Run: headless pygame with SDL's dummy video driver; simulated clock (each Clock.tick advances the game by its frame time, no real sleeping); random seed 0; keys injected as events and as key.get_pressed() state; mouse plan: one left click at the window centre at the start of phase 2, then a move to the lower-right quarter at the start of phase 3.
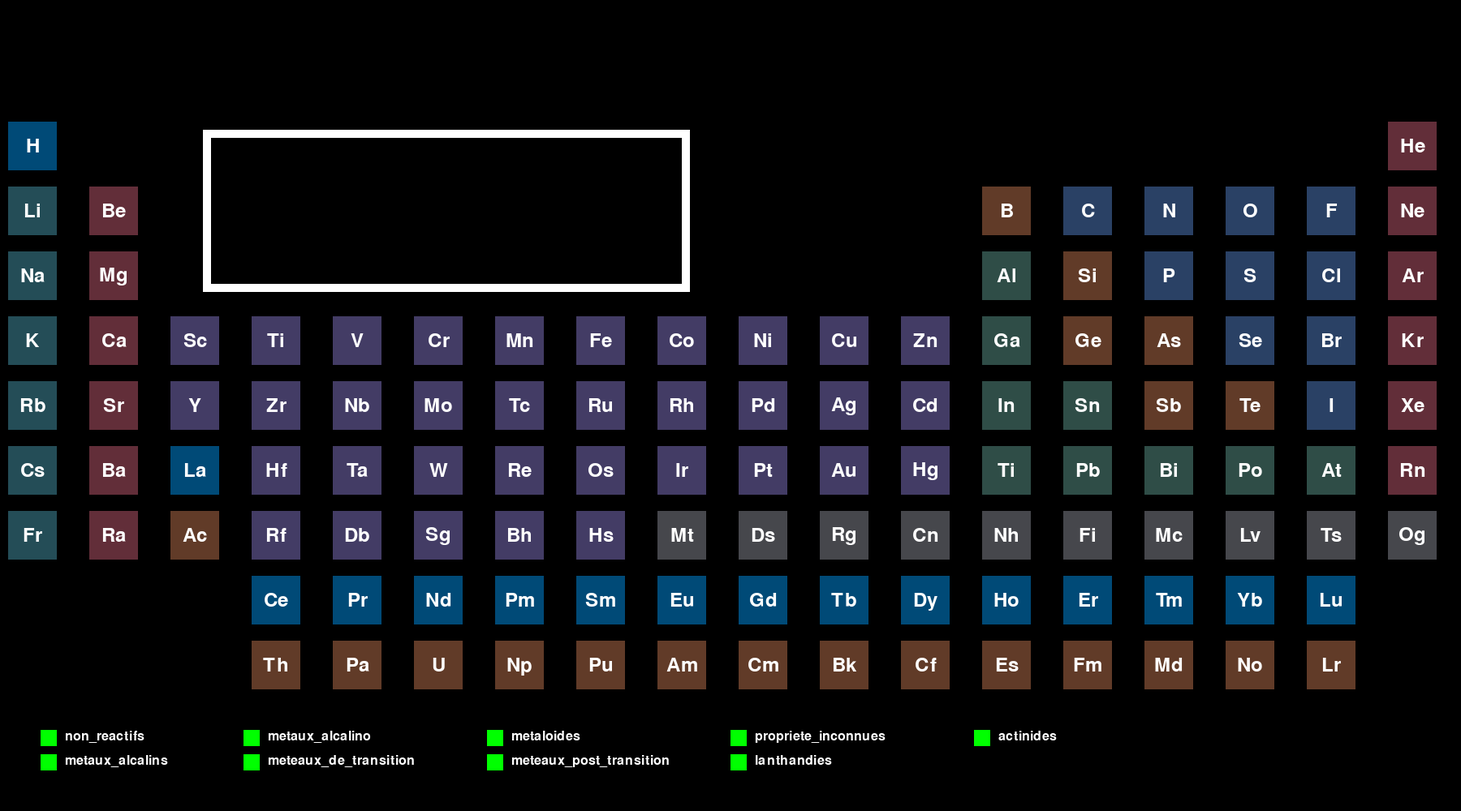
Frame 1 of 4 · flips 1–60 · no input
Frame 2 of 4 · flips 61–180 · clicked the window centre · tapped SPACE, RETURN · held RIGHT (→), D · screen unchanged from frame 1, image omitted
Frame 3 of 4 · flips 181–300 · moved the mouse to the lower-right quarter · held DOWN (↓), S · screen unchanged from frame 2, image omitted
Frame 4 of 4 · flips 301–420 · held LEFT (←), A, UP (↑), W · screen unchanged from frame 3, image omitted

The pygame program that drew these frames:

import pygame
from sys import exit

pygame.init()
screen = pygame.display.set_mode((1800,1000))
pygame.display.set_caption('Tableau Périodique')
font = pygame.font.Font(None, 36)

bleu_nuit = (36, 77, 87)
bourgogne = (98, 46, 57)
bleu_indigo = (63, 57, 95)
bleu_cobalt = (0, 74, 119)
marron_cafe = (82, 62, 27)
gris_ardois = (70, 71, 76)
rouge_brique = (97, 59, 40)
dark_green = (47, 77, 71)
purple = (67, 60, 101)
black = (0,0,0)
bleu_acier = (42, 65, 101)
white = (255,255,255)
marron_rougeatre = (97,59,40)


#CheckBox
checked = False


rectangle = pygame.Rect(250,160,600,200)
rectangle_1 = pygame.Rect(260,170,580,180)

rectangles = [
    (250,160,600,200),
    (260,170,580,180)
]



non_reactifs = {
    (0, 0): "H",(13, 1): "C", (14, 1): "N", (15, 1): "O", (16, 1): "F",
    (14, 2): "P", (15, 2): "S", (16, 2): "Cl",(15, 3): "Se",
    (16, 3): "Br",(16, 4): "I"
}

metaux_alcalin = {
    (0, 1): "Li",(0, 2): "Na",(0, 3): "K",
    (0, 4): "Rb",(0,5) : "Cs",(0,6) : "Fr"
}
metaux_alcalino = {
    (1, 1): "Be",(1, 2): "Mg",(1, 3): "Ca",
    (1, 4): "Sr", (1,5) : "Ba", (1,6) : "Ra"
}

meteaux_de_transition = {
    (2, 3): "Sc", (3, 3): "Ti", (4, 3): "V", (5, 3): "Cr", (6, 3): "Mn", (7, 3): "Fe",
    (8, 3): "Co", (9, 3): "Ni", (10, 3): "Cu", (11, 3): "Zn",(2, 4): "Y", (3, 4): "Zr",
    (4, 4): "Nb", (5, 4): "Mo", (6, 4): "Tc", (7, 4): "Ru",(8, 4): "Rh", (9, 4): "Pd",
    (10, 4): "Ag", (11, 4): "Cd",(3,5) : "Hf" , (4,5) : "Ta" , (5,5) : "W",(6,5) : "Re",
    (7,5) : "Os" , (8,5) : "Ir" , (9,5) : "Pt", (10,5) : "Au" , (11,5) : "Hg" ,
    (3,6) : "Rf" , (4,6) : "Db" , (5,6) : "Sg",(6,6) : "Bh", (7,6) : "Hs" ,
}

metaloide = {
    (12, 1): "B",(13, 2): "Si",(13, 3): "Ge", (14, 3): "As",
    (14,4): "Sb", (15, 4): "Te"
}

meteaux_post_transition = {
    (12, 2): "Al",(12, 3): "Ga",(12, 4): "In", (13, 4): "Sn",
    (12,5) : "Ti" , (13,5) : "Pb",
    (14,5) : "Bi", (15,5) : "Po" , (16,5) : "At" ,
}

propriete_inconnue = {
    (8,6) : "Mt" , (9,6) : "Ds", (10,6) : "Rg" , (11,6) : "Cn" ,
    (12,6) : "Nh" , (13,6) : "Fi",(14,6) : "Mc", (15,6) : "Lv" ,
    (16,6) : "Ts" , (17,6) : "Og"
}

lanthandie = {
    (3,7) : "Ce", (4,7) : "Pr" , (5,7) : "Nd" , (6,7) : "Pm",
    (7,7) : "Sm" , (8,7) : "Eu" , (9,7) : "Gd" , (10,7) : "Tb",
    (11,7) : "Dy", (12,7) : "Ho" , (13,7) : "Er" , (14,7) : "Tm",
    (15,7): "Yb", (16,7) : "Lu",
}

actinide = {
    (2,6) : "Ac",(3,8) : "Th", (4,8) : "Pa" , (5,8) : "U" ,
    (6,8) : "Np", (7,8) : "Pu" , (8,8) : "Am" , (9,8) : "Cm" , (10,8) : "Bk",
    (11,8) : "Cf", (12,8) : "Es" , (13,8) : "Fm" , (14,8) : "Md", (15,8): "No", (16,8) : "Lr"
}

element_chimiques = {
    (0, 0): ["H", "1", "Hydrogène", "1.0078"],
    (17, 0): ["He", "2", "Hélium", "4.0026"],
    (0, 1): ["Li", "3", "Lithium", "6.941"],
    (1, 1): ["Be", "4", "Béryllium", "9.0122"],
    (12, 1): ["B", "5", "Bore", "10.81"],
    (13, 1): ["C", "6", "Carbone", "12.011"],
    (14, 1): ["N", "7", "Azote", "14.007"],
    (15, 1): ["O", "8", "Oxygène", "15.999"],
    (16, 1): ["F", "9", "Fluor", "18.998"],
    (17, 1): ["Ne", "10", "Néon", "20.180"],
    (0, 2): ["Na", "11", "Sodium", "22.990"],
    (1, 2): ["Mg", "12", "Magnésium", "24.305"],
    (12, 2): ["Al", "13", "Aluminium", "26.982"],
    (13, 2): ["Si", "14", "Silicium", "28.085"],
    (14, 2): ["P", "15", "Phosphore", "30.974"],
    (15, 2): ["S", "16", "Soufre", "32.06"],
    (16, 2): ["Cl", "17", "Chlore", "35.45"],
    (17, 2): ["Ar", "18", "Argon", "39.948"],
    (0, 3): ["K", "19", "Potassium", "39.098"],
    (1, 3): ["Ca", "20", "Calcium", "40.078"],
    (2, 3): ["Sc", "21", "Scandium", "44.956"],
    (3, 3): ["Ti", "22", "Titane", "47.867"],
    (4, 3): ["V", "23", "Vanadium", "50.942"],
    (5, 3): ["Cr", "24", "Chrome", "51.996"],
    (6, 3): ["Mn", "25", "Manganèse", "54.938"],
    (7, 3): ["Fe", "26", "Fer", "55.845"],
    (8, 3): ["Co", "27", "Cobalt", "58.933"],
    (9, 3): ["Ni", "28", "Nickel", "58.693"],
    (10, 3): ["Cu", "29", "Cuivre", "63.546"],
    (11, 3): ["Zn", "30", "Zinc", "65.38"],
    (12, 3): ["Ga", "31", "Gallium", "69.723"],
    (13, 3): ["Ge", "32", "Germanium", "72.630"],
    (14, 3): ["As", "33", "Arsenic", "74.922"],
    (15, 3): ["Se", "34", "Sélénium", "78.971"],
    (16, 3): ["Br", "35", "Brome", "79.904"],
    (17, 3): ["Kr", "36", "Krypton", "83.798"],
    (0, 4): ["Rb", "37", "Rubidium", "85.468"],
    (1, 4): ["Sr", "38", "Strontium", "87.62"],
    (2, 4): ["Y", "39", "Yttrium", "88.906"],
    (3, 4): ["Zr", "40", "Zirconium", "91.224"],
    (4, 4): ["Nb", "41", "Niobium", "92.906"],
    (5, 4): ["Mo", "42", "Molybdène", "95.95"],
    (6, 4): ["Tc", "43", "Technétium", "98"],
    (7, 4): ["Ru", "44", "Ruthénium", "101.07"],
    (8, 4): ["Rh", "45", "Rhodium", "102.91"],
    (9, 4): ["Pd", "46", "Palladium", "106.42"],
    (10, 4): ["Ag", "47", "Argent", "107.87"],
    (11, 4): ["Cd", "48", "Cadmium", "112.41"],
    (12, 4): ["In", "49", "Indium", "114.82"],
    (13, 4): ["Sn", "50", "Étain", "118.71"],
    (14, 4): ["Sb", "51", "Antimoine", "121.76"],
    (15, 4): ["Te", "52", "Tellure", "127.60"],
    (16, 4): ["I", "53", "Iode", "126.90"],
    (17, 4): ["Xe", "54", "Xénon", "131.29"],
    (0, 5): ["Cs", "55", "Césium", "132.91"],
    (1, 5): ["Ba", "56", "Baryum", "137.33"],
    (2, 5): ["La", "57", "Lanthane", "138.91"],
    (3, 5): ["Hf", "72", "Hafnium", "178.49"],
    (4, 5): ["Ta", "73", "Tantale", "180.95"],
    (5, 5): ["W", "74", "Tungstène", "183.84"],
    (6, 5): ["Re", "75", "Rhénium", "186.21"],
    (7, 5): ["Os", "76", "Osmium", "190.23"],
    (8, 5): ["Ir", "77", "Iridium", "192.22"],
    (9, 5): ["Pt", "78", "Platine", "195.08"],
    (10, 5): ["Au", "79", "Or", "196.97"],
    (11, 5): ["Hg", "80", "Mercure", "200.59"],
    (12, 5): ["Ti", "81", "Thallium", "204.38"],
    (13, 5): ["Pb", "82", "Plomb", "207.2"],
    (14, 5): ["Bi", "83", "Bismuth", "208.98"],
    (15, 5): ["Po", "84", "Polonium", "209"],
    (16, 5): ["At", "85", "Astate", "210"],
    (17, 5): ["Rn", "86", "Radon", "222"],
    (0, 6): ["Fr", "87", "Francium", "223"],
    (1, 6): ["Ra", "88", "Radium", "226"],
    (2, 6): ["Ac", "89", "Actinium", "227"],
    (3, 6): ["Rf", "104", "Rutherfordium", "267"],
    (4, 6): ["Db", "105", "Dubnium", "270"],
    (5, 6): ["Sg", "106", "Seaborgium", "271"],
    (6, 6): ["Bh", "107", "Bohrium", "270"],
    (7, 6): ["Hs", "108", "Hassium", "277"],
    (8, 6): ["Mt", "109", "Meitnerium", "276"],
    (9, 6): ["Ds", "110", "Darmstadtium", "281"],
    (10, 6): ["Rg", "111", "Roentgenium", "280"],
    (11, 6): ["Cn", "112", "Copernicium", "285"],
    (12, 6): ["Nh", "113", "Nihonium", "284"],
    (13, 6): ["Fi", "114", "Flerovium", "289"],
    (14, 6): ["Mc", "115", "Moscovium", "288"],
    (15, 6): ["Lv", "116", "Livermorium", "293"],
    (16, 6): ["Ts", "117", "Tennessine", "294"],
    (17, 6): ["Og", "118", "Oganesson", "294"],
    (3, 7): ["Ce", "58", "Cérium", "140.12"],
    (4, 7): ["Pr", "59", "Praséodyme", "140.91"],
    (5, 7): ["Nd", "60", "Néodyme", "144.24"],
    (6, 7): ["Pm", "61", "Prométhium", "145"],
    (7, 7): ["Sm", "62", "Samarium", "150.36"],
    (8, 7): ["Eu", "63", "Europium", "151.96"],
    (9, 7): ["Gd", "64", "Gadolinium", "157.25"],
    (10, 7): ["Tb", "65", "Terbium", "158.93"],
    (11, 7): ["Dy", "66", "Dysprosium", "162.50"],
    (12, 7): ["Ho", "67", "Holmium", "164.93"],
    (13, 7): ["Er", "68", "Erbium", "167.26"],
    (14, 7): ["Tm", "69", "Thulium", "168.93"],
    (15, 7): ["Yb", "70", "Ytterbium", "173.04"],
    (16, 7): ["Lu", "71", "Lutécium", "174.97"],
    (3, 8): ["Th", "90", "Thorium", "232.04"],
    (4, 8): ["Pa", "91", "Protactinium", "231.04"],
    (5, 8): ["U", "92", "Uranium", "238.03"],
    (6, 8): ["Np", "93", "Neptunium", "237"],
    (7, 8): ["Pu", "94", "Plutonium", "244"],
    (8, 8): ["Am", "95", "Américium", "243"],
    (9, 8): ["Cm", "96", "Curium", "247"],
    (10, 8): ["Bk", "97", "Berkélium", "247"],
    (11, 8): ["Cf", "98", "Californium", "251"],
    (12, 8): ["Es", "99", "Einsteinium", "252"],
    (13, 8): ["Fm", "100", "Fermium", "257"],
    (14, 8): ["Md", "101", "Mendélévium", "258"],
    (15, 8): ["No", "102", "Nobélium", "259"],
    (16, 8): ["Lr", "103", "Lawrencium", "262"],
}




def dessine_tableau():
    for i in range(18):
        for j in range(9):
            if i in [1,2,3,4,5,6,7,8,9,10,11,12,13,14,15,16] and j in [0]:
                pygame.draw.rect(screen, black,(10 + i * 100, 150 + j * 80, 60, 60))
            elif i in [0] and j in [0] or i in [3,4,5,6,7,8,9,10,11,12,13,14,15,16] and j in [7] :
                pygame.draw.rect(screen, bleu_cobalt, (10 + i * 100, 150 + j * 80, 60, 60))
            elif i in [2,3,4,5,6,7,8,9,10,11] and j in [0,1,2] or i in [0,1,2,17] and j in [7,8]:
                pygame.draw.rect(screen, black, (10 + i * 100, 150 + j * 80, 60, 60))
            elif i in [13,14,15,16] and j in [1] or i in [14,15,16] and j in [2] or i in [15,16] and j in [3] or i in [16] and j in [4]:
                pygame.draw.rect(screen, bleu_acier, (10 + i * 100, 150 + j * 80, 60, 60))
            elif i in [0] and j in [1,2,3,4,5,6]:
                pygame.draw.rect(screen, bleu_nuit, (10 + i * 100, 150 + j * 80, 60, 60))
            elif i in [1] and j in [1,2,3,4,5,6] or i in [17] and j in [0,1,2,3,4,5]:
                pygame.draw.rect(screen, bourgogne, (10 + i * 100, 150 + j * 80, 60, 60))
            elif i in [2,3,4,5,6,7,8,9,10,11] and j in [3,4] or  i in [3,4,5,6,7,8,9,10,11] and j in [5] or  i in [3,4,5,6,7] and j in [6]:
                pygame.draw.rect(screen, purple, (10 + i * 100, 150 + j * 80, 60, 60))
            elif i in [2] and j in [5]:
                pygame.draw.rect(screen, bleu_cobalt, (10 + i * 100, 150 + j * 80, 60, 60))
            elif i in [7,8,9,10,11,12,13,14,15,16,17] and j in [6]:
                pygame.draw.rect(screen, gris_ardois, (10 + i * 100, 150 + j * 80, 60, 60))
            elif i in [12] and j in [2,3,4,5] or i in [13] and j in [4,5] or i in [13,14,15,16] and j in [5]:
                pygame.draw.rect(screen, dark_green, (10 + i * 100, 150 + j * 80, 60, 60))
            else:
                pygame.draw.rect(screen, marron_rougeatre, (10 + i * 100, 150 + j * 80, 60, 60))



            if (i, j) in element_chimiques:
                elm_chimique = element_chimiques[(i, j)][0]
            else:
                elm_chimique = ""

            text_surface = font.render(elm_chimique, True, (255, 255, 255))

            text_rect = text_surface.get_rect()
            text_rect.center = (10 + i * 100 + 30, 150 + j * 80 + 30)

            screen.blit(text_surface, text_rect)


            
def presition_element():
    pygame.draw.rect(screen,white,rectangle,)
    pygame.draw.rect(screen,black, rectangle_1)

def non_reactif(check_states):
    for i in range(18):
        for j in range(9):
            if (i,j) in non_reactifs:
                if not check_states:
                    pygame.draw.rect(screen, black, (10 + i * 100, 150 + j * 80, 60, 60))

def metaux_alcalins(check_states):
    for i in range(18):
        for j in range(9):
            if (i,j) in metaux_alcalin:
                if not check_states:
                    pygame.draw.rect(screen, black, (10 + i * 100, 150 + j * 80, 60, 60))

def metaux_alcalinos(check_states):
    for i in range(18):
        for j in range(9):
            if (i,j) in metaux_alcalino:
                if not check_states:
                    pygame.draw.rect(screen, black, (10 + i * 100, 150 + j * 80, 60, 60))

def meteaux_de_transitions(check_states):
    for i in range(18):
        for j in range(9):
            if (i,j) in meteaux_de_transition:
                if not check_states:
                    pygame.draw.rect(screen, black, (10 + i * 100, 150 + j * 80, 60, 60))

def metaloides(check_states):
    for i in range(18):
        for j in range(9):
            if (i,j) in metaloide:
                if not check_states:
                    pygame.draw.rect(screen, black, (10 + i * 100, 150 + j * 80, 60, 60))


def meteaux_post_transitions(check_states):
    for i in range(18):
        for j in range(9):
            if (i,j) in meteaux_post_transition:
                if not check_states:
                    pygame.draw.rect(screen, black, (10 + i * 100, 150 + j * 80, 60, 60))

def propriete_inconnues(check_states):
    for i in range(18):
        for j in range(9):
            if (i,j) in propriete_inconnue:
                if not check_states:
                    pygame.draw.rect(screen, black, (10 + i * 100, 150 + j * 80, 60, 60))

def lanthandies(check_states):
    for i in range(18):
        for j in range(9):
            if (i,j) in lanthandie:
                if not check_states:
                    pygame.draw.rect(screen, black, (10 + i * 100, 150 + j * 80, 60, 60))

def actinides(check_states):
    for i in range(18):
        for j in range(9):
            if (i,j) in actinide:
                if check_states:
                    pygame.draw.rect(screen, black, (10 + i * 100, 150 + j * 80, 60, 60))



checked_pos = [(50, 900), (50, 930), (300, 900),
               (300, 930),(600,900),(600,930),(900,900),
               (900,930), (1200,900)]
check_states = [True, True, True, True,True, True, True, True, True]
textes = ["non_reactifs", "metaux_alcalins", "metaux_alcalino","meteaux_de_transition", "metaloides", "meteaux_post_transition",
          "propriete_inconnues", "lanthandies", "actinides"]

def coordonnees(souris_pos):
    x,y = souris_pos
    i = (x - 10) // 100
    j = (y - 150) // 80
    return int(i), int(j)

def informations_sup(souris_pos, dic):
    (i,j) = coordonnees(souris_pos)
    cle = (i,j)
    for val in dic.values():
        if cle in dic:
            value = dic[cle]
            pygame.draw.rect(screen, black, (10 + i * 100, 150 + j * 80, 60, 60))
            print("Oui")
        else:
            print("Non")

def dessine_checkbox(checked_pos, check_states):
    for i in range(len(checked_pos)):
        (x,y) = checked_pos[i]
        pygame.draw.rect(screen, (0,255,0),(x,y,20,20))

        if check_states[i]:
            pygame.draw.rect(screen, (0,255,0),(x,y,20,20))
        else:
            pygame.draw.rect(screen, (255,0,0),(x,y,20,20))


        font = pygame.font.Font(None, 24)


        text = font.render(textes[i], True, white)

        screen.blit(text, (x + 20 + 10, y))

def affiche_masque_element(check_states):
    if not check_states[0]:
        non_reactif(False)
    if not check_states[1]:
        metaux_alcalins(False)
    if not check_states[2]:
        metaux_alcalinos(False)
    if not check_states[3]:
        meteaux_de_transitions(False)
    if not check_states[4]:
        metaloides(False)
    if not check_states[5]:
        meteaux_post_transitions(False)
    if not check_states[6]:
        propriete_inconnues(False)
    if not check_states[7]:
        lanthandies(False)
    if not check_states[8]:
        actinides(False)



def case_inactive(i , j):
    if (i in [1,2,3,4,5,6,7,8,9,10,11,12,13,14,15,16] and j in [0]) or (i in [2,3,4,5,6,7,8,9,10,11] and j in [0,1,2] or i in [0,1,2,17] and j in [7,8]):
        return True
    else:
        return False


run = True
while run:
    for event in pygame.event.get():
        if event.type == pygame.QUIT:
            run = False
        if event.type == pygame.MOUSEBUTTONDOWN:
            x, y = event.pos
            for i in range(len(checked_pos)):
                (check_x, check_y) = checked_pos[i]
                if check_x <= x <= check_x + 20 and check_y <= y <= check_y + 20:
                    check_states[i] = not check_states[i]
        if event.type == pygame.MOUSEMOTION:
            souris_pos = pygame.mouse.get_pos()
            i, j = coordonnees(souris_pos)
            informations_sup(souris_pos,element_chimiques)
    screen.fill(black)
    dessine_tableau()
    presition_element()
    dessine_checkbox(checked_pos, check_states)
    affiche_masque_element(check_states)
    pygame.display.update()

pygame.quit()
exit()
